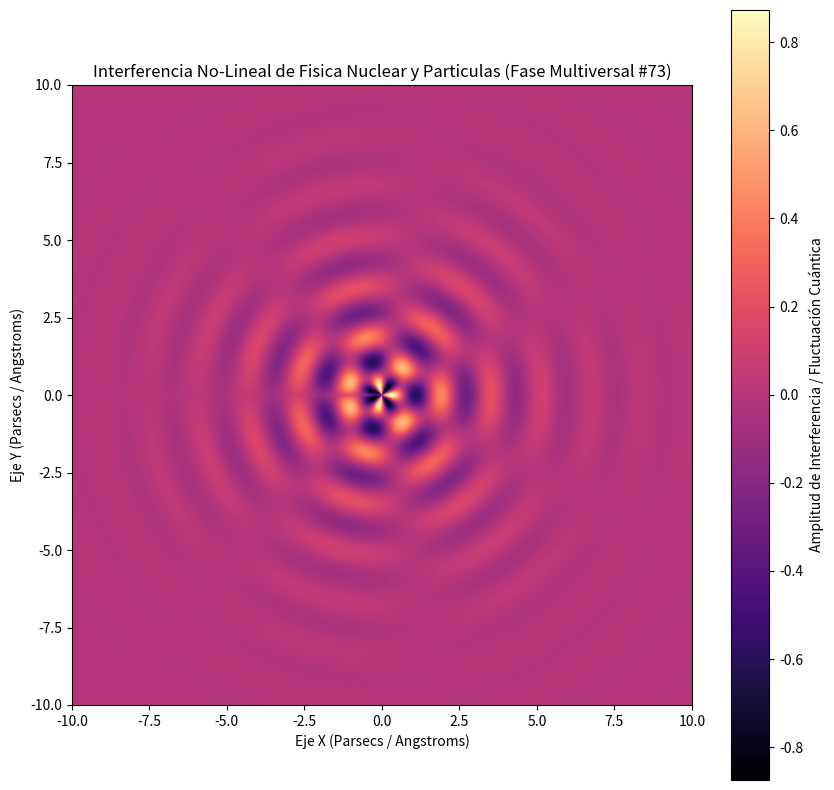

Reproduce this figure in Python.
%matplotlib inline
# Simulación Multiversal: Fisica Nuclear y Particulas - Variante 73
import numpy as np
import matplotlib.pyplot as plt

# Parámetros Físicos No-Lineales
omega_1 = 3.869
omega_2 = 3.404
lambda_decay = 0.438
phase_shift = 0.352

x = np.linspace(-10, 10, 800)
y = np.linspace(-10, 10, 800)
X, Y = np.meshgrid(x, y)

# Dinámica de Fluidos / Campos Tensor-Escalares (Fase Multiversal)
R = np.sqrt(X**2 + Y**2) + 1e-5
Z = (np.sin(omega_1 * R + phase_shift) * np.cos(omega_2 * np.arctan2(Y, X))) * np.exp(-lambda_decay * R)

plt.figure(figsize=(10, 10))
plt.imshow(Z, cmap='magma', extent=[-10, 10, -10, 10], origin='lower')
plt.colorbar(label='Amplitud de Interferencia / Fluctuación Cuántica')
plt.title(r'Interferencia No-Lineal de Fisica Nuclear y Particulas (Fase Multiversal #73)')
plt.xlabel('Eje X (Parsecs / Angstroms)')
plt.ylabel('Eje Y (Parsecs / Angstroms)')
plt.show()
